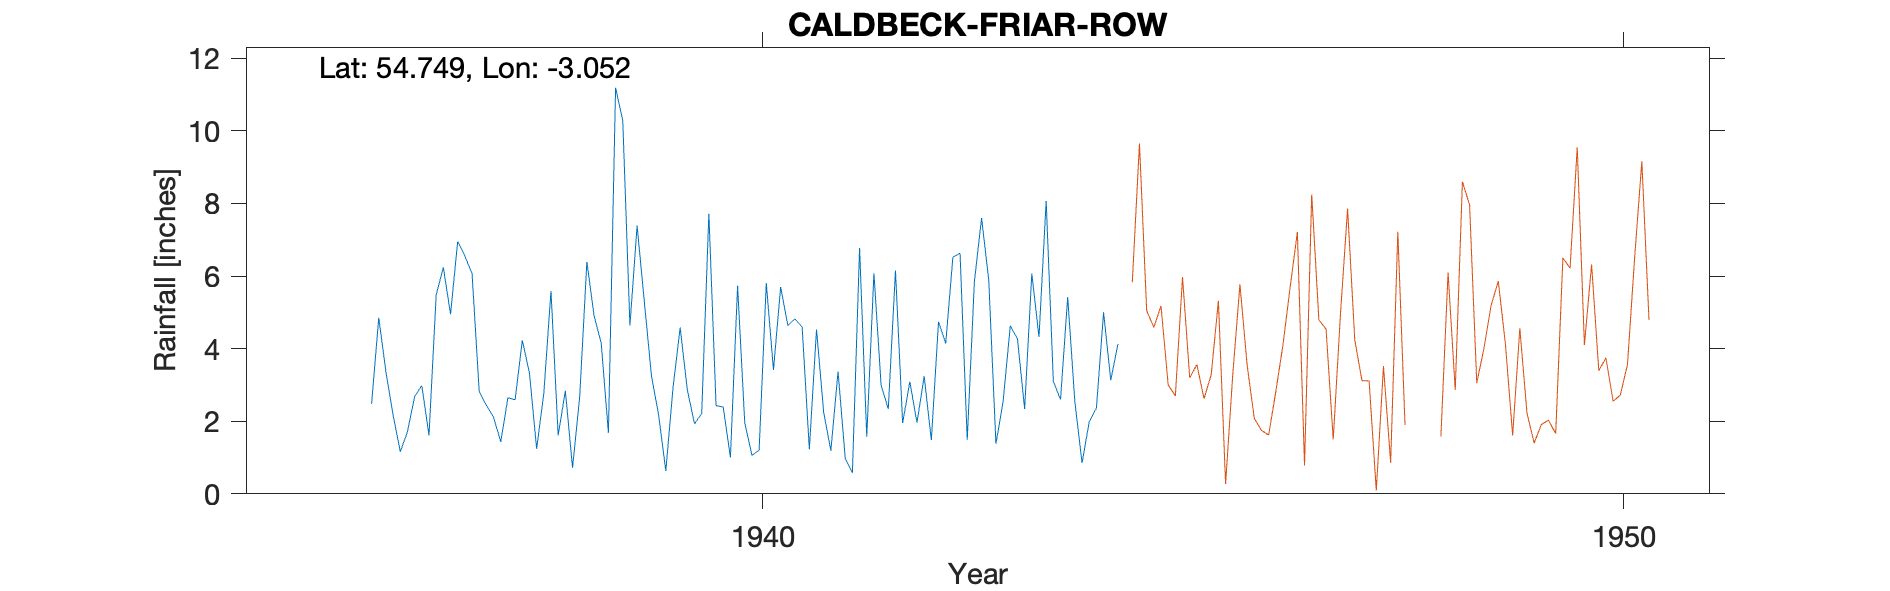

Values plotted in this chart, from the file beside it:
CALDBECK (FRIAR ROW), , , , , , , , , , , , , , , , , , , , 
Grid ref, NY324399, Long, -3.052, Lat, 54.75, Elevation, 540, ft, , , , , , , , , , , , 
Station no, 3610/7, , , , , , , , , , , , , , , , , , , 
, 1931, 1932, 1933, 1934, 1935, 1936, 1937, 1938, 1939, 1940, 1941, 1942, 1943, 1944, 1945, 1946, 1947, 1948, 1949, 1950
January, , , , , , 4.85, 6.55, 5.59, 7.39, 2.39, 1.23, 6.15, 7.6, 5.42, , , , , , 
February, , , , , , 3.36, 6.07, 1.61, 5.31, 1, 4.53, 1.95, 5.89, 2.53, , , , , , 
March, , , , , , 2.17, 2.81, 2.84, 3.25, 5.73, 2.24, 3.09, 1.38, 0.85, , , , , , 
April, , , , , , 1.16, 2.44, 0.72, 2.17, 1.95, 1.19, 1.96, 2.54, 1.99, , , , , , 
May, , , , , , 1.71, 2.11, 2.67, 0.63, 1.06, 3.37, 3.24, 4.63, 2.36, , , , , , 
June, , , , , , 2.68, 1.43, 6.39, 2.92, 1.2, 0.98, 1.48, 4.27, 5, , , , , , 
July, , , , , , 2.98, 2.65, 4.91, 4.58, 5.81, 0.58, 4.74, 2.34, 3.13, , , , , , 
August, , , , , , 1.61, 2.59, 4.15, 2.86, 3.41, 6.77, 4.14, 6.07, 4.13, , , , , , 
September, , , , , , 5.48, 4.23, 1.68, 1.93, 5.7, 1.57, 6.52, 4.32, , , , , , , 
October, , , , , , 6.24, 3.33, 11.19, 2.21, 4.64, 6.08, 6.63, 8.07, , , , , , , 
November, , , , , , 4.95, 1.24, 10.28, 7.72, 4.82, 2.99, 1.49, 3.1, , , , , , , 
December, , , , , 2.48, 6.95, 2.77, 4.64, 2.43, 4.59, 2.34, 5.85, 2.6, , , , , , , 
Total, , , , , , 44.14, 38.22, 56.67, 43.4, 42.3, 33.87, 47.24, 52.81, , , , , , , 
Gauge moved 1/4 mile September 1944 - da…, , , , , , , , , , , , , , , , , , , , 
